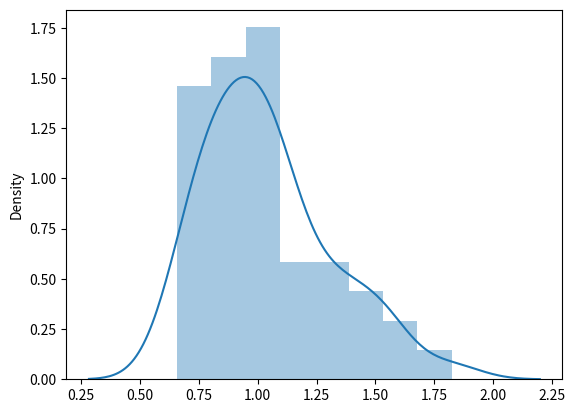

Reproduce this figure in Python.
import pandas as pd
import numpy as np
import seaborn as sns
import matplotlib.pyplot as plt

# setting avg, std_dev, num_reps, num_simulations
avg = 1
std_dev = 0.3
num_reps = 50
num_simulations = 100

# use numpy to generate a list of percentages that will replicate our historical normal distribution
pct_to_cross = np.random.normal(avg, std_dev, num_reps).round(4)

pct_to_cross_prob= []
count = 0

for i in range(len(pct_to_cross)):
    if pct_to_cross[i] >= 0.6:
        pct_to_cross_prob.append(pct_to_cross[i])
        count += 1

neutron_prob_cross_df = pd.DataFrame({
    "Cross_prob": pct_to_cross_prob
})

df2 = neutron_prob_cross_df.sort_values('Cross_prob')
l=sns.distplot(df2)
plt.show()




# print (pct_to_cross_prob)

# neutron_prob_cross_df = pd.DataFrame({
#     "Pct_to_cross": pct_to_cross
# })


# def calc_neutron_cross(x):
#     if x >= 0.6:
#         return 1
#     else:
#         return 0
    
# neutron_prob_cross_df['Binominal'] = neutron_prob_cross_df['Pct_to_cross'].apply(calc_neutron_cross)

# neutron_prob_cross_df['Cross_true_prob'] = neutron_prob_cross_df['Pct_to_cross']*

# print(neutron_prob_cross_df)

# goals to arrive neutrons. Number that starts neutrons: 10000
# neutrons_target_values = [9000, 7000, 5000, 4000, 3000, 500]
# neutrons_cross_prob = [.3, .3, .2, .1, .05, .05]
# initial_neutrons = np.random.choice(
#     neutrons_target_values, num_reps, p=neutrons_cross_prob)
# # print(neutrons_target)

# # build up a pandas dataframe
# neutrons_df = pd.DataFrame(index=range(num_reps), data={'Pct_To_Cross': pct_to_cross,
#                                                         'Initial_neutrons': initial_neutrons})

# neutrons_df['Neutrons'] = neutrons_df['Pct_To_Cross'] * neutrons_df['Initial_neutrons']
# neutrons_df.head()
# print(neutrons_df)

# necessidade de regrar as possibilidades que crescem e os que o numero de neutrons aumenta?
#os numeros gerados serao de energia de neutrons ou numero de neutrons com certa velocidade

